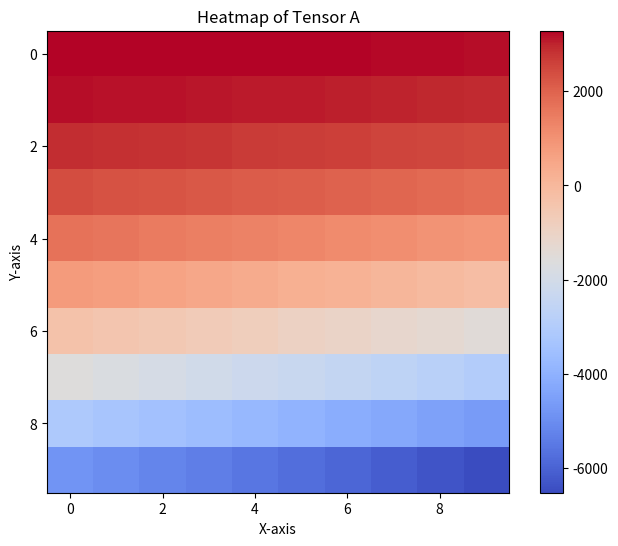

Write Python code to recreate this figure.
import numpy as np

import matplotlib.pyplot as plt
import os
os.environ['KMP_DUPLICATE_LIB_OK']='True'
# 创建一个示例的 100x100 的张量
A = np.arange(0, 100).reshape(10, 10)**2  # 生成随机数据，你可以替换成你的张量数据
A=(A.mean()-A)
# 绘制热力图
plt.figure(figsize=(8, 6))
plt.imshow(A, cmap='coolwarm')  # cmap可以根据你的需求选择不同的颜色映射
plt.colorbar()  # 添加颜色条，用于标识值和颜色的对应关系
plt.title('Heatmap of Tensor A')
plt.xlabel('X-axis')
plt.ylabel('Y-axis')
plt.show()
